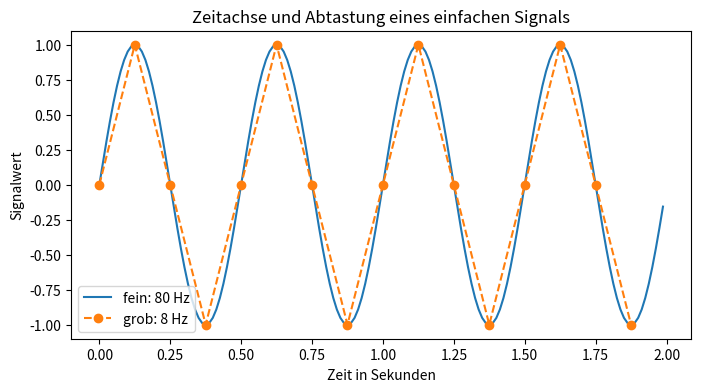
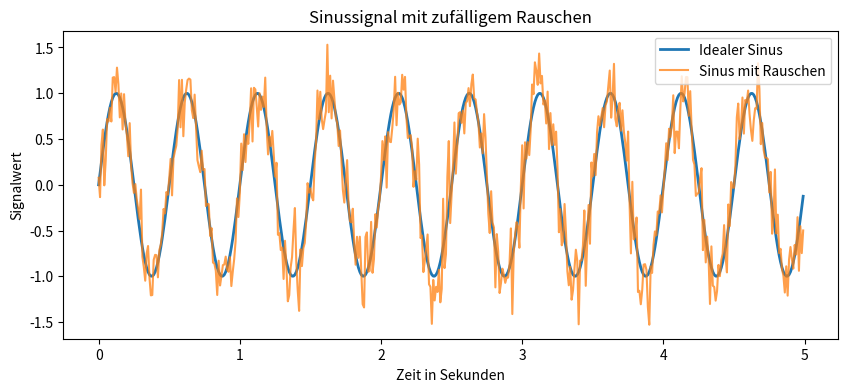
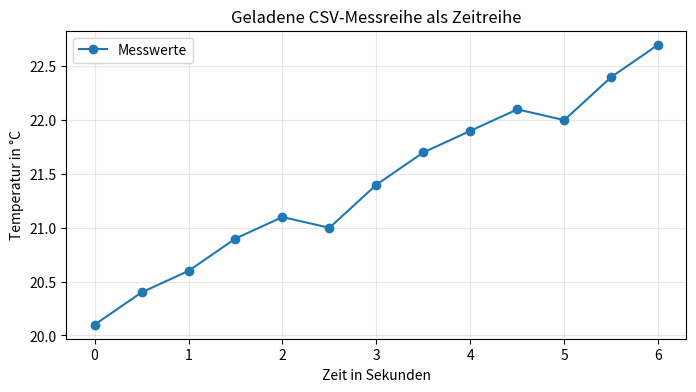
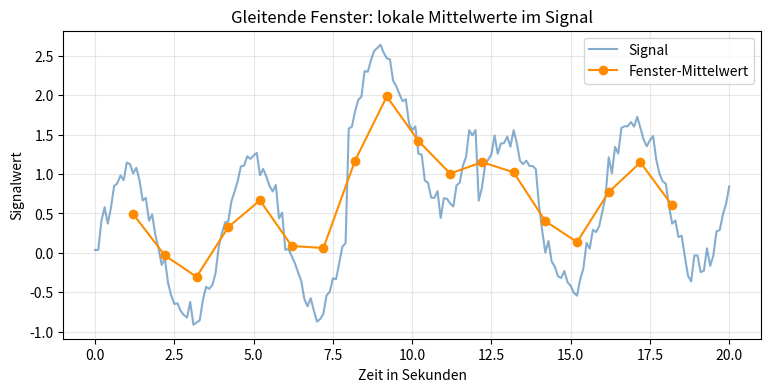
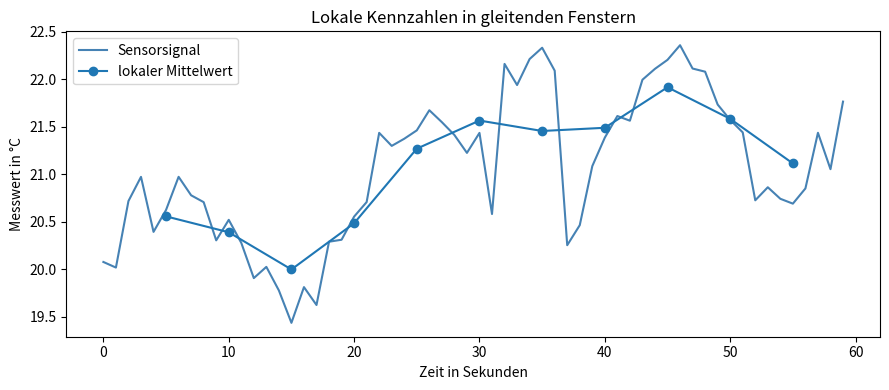
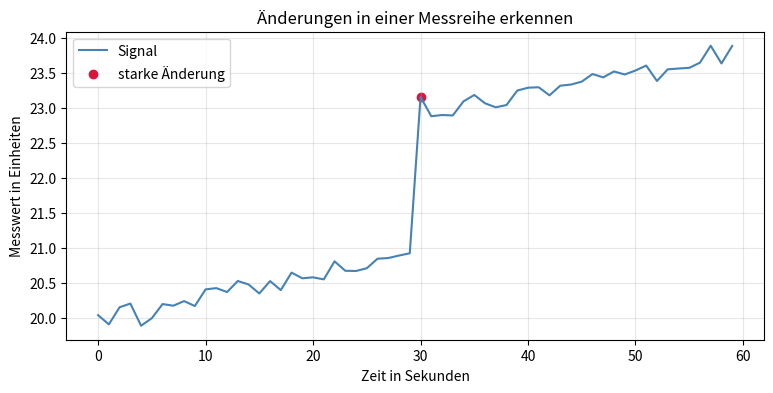
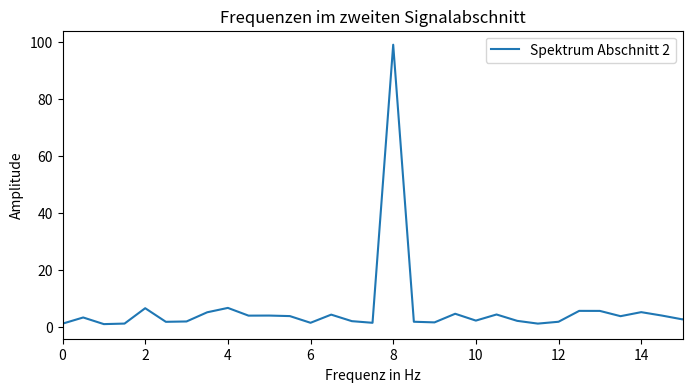
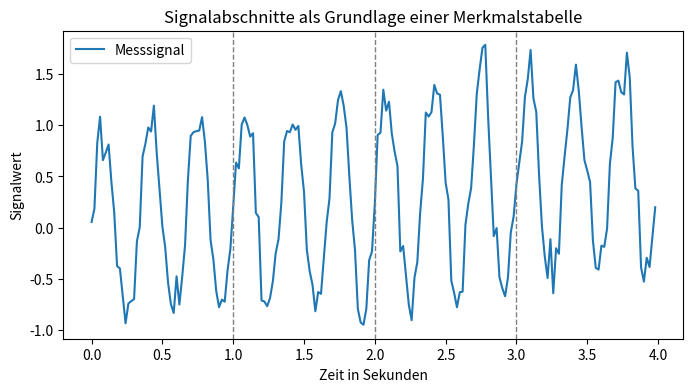

Python code for these plots, in order:
#@title Python-Code - Zeitachse und Abtastung

# Wir erzeugen eine einfache Zeitachse.
# Die Abtastrate bestimmt die Messpunkte.
# Die Grafik zeigt grobe und feine Abtastung.

import numpy as np
import matplotlib.pyplot as plt

# Diese Werte legen Dauer und Abtastraten fest.
duration_seconds = 2.0
low_rate_hz = 8
high_rate_hz = 80

# Die Zeitachsen enthalten gleichmäßig verteilte Messzeitpunkte.
low_time = np.arange(0, duration_seconds, 1 / low_rate_hz)
high_time = np.arange(0, duration_seconds, 1 / high_rate_hz)

# Eine einfache Schwingung dient als bekanntes Beispielsignal.
frequency_hz = 2
low_signal = np.sin(2 * np.pi * frequency_hz * low_time)
high_signal = np.sin(2 * np.pi * frequency_hz * high_time)

# Eine kurze Prüfung macht die Anzahl der Messpunkte sichtbar.
print(f"Grobe Abtastung: {len(low_time)} Messpunkte bei {low_rate_hz} Hz")
print(f"Feine Abtastung: {len(high_time)} Messpunkte bei {high_rate_hz} Hz")
print(f"Beobachtete Dauer: {duration_seconds:.1f} Sekunden")

# Beide Kurven zeigen dasselbe Signal auf unterschiedlich feinem Raster.
fig, ax = plt.subplots(figsize=(8, 4))
ax.plot(high_time, high_signal, label="fein: 80 Hz", color="tab:blue")
ax.plot(low_time, low_signal, "o--", label="grob: 8 Hz", color="tab:orange")

# Beschriftungen erklären die Einheiten der Zeitachse.
ax.set_title("Zeitachse und Abtastung eines einfachen Signals")
ax.set_xlabel("Zeit in Sekunden")
ax.set_ylabel("Signalwert")
ax.legend()

plt.show()



#@title Python-Code - Sinus mit Rauschen

# Wir erzeugen ein einfaches Sinussignal.
# Rauschen macht die Messreihe realistischer.
# Die Grafik zeigt beide Verläufe gemeinsam.

import numpy as np
import matplotlib.pyplot as plt

# Eine feste Zufallsquelle macht das Ergebnis reproduzierbar.
rng = np.random.default_rng(42)

# Die Zeitachse beschreibt fünf Sekunden Messdauer.
sampling_rate_hz = 100
duration_seconds = 5
sample_count = sampling_rate_hz * duration_seconds

# Gleichmäßig verteilte Zeitpunkte bilden die Messzeitpunkte.
time_seconds = np.linspace(0, duration_seconds, sample_count, endpoint=False)

# Frequenz und Amplitude bestimmen die ideale Sinusform.
frequency_hz = 2
amplitude = 1.0
clean_signal = amplitude * np.sin(2 * np.pi * frequency_hz * time_seconds)

# Zufälliges Rauschen wird zu jedem Messpunkt addiert.
noise_strength = 0.25
noise = rng.normal(loc=0.0, scale=noise_strength, size=sample_count)
noisy_signal = clean_signal + noise

# Eine einfache Prüfung schützt vor unerwarteten Längenfehlern.
if len(time_seconds) != len(noisy_signal):
    raise ValueError("Zeitachse und Signal müssen gleich lang sein.")

# Kurze Kennzahlen helfen beim Einordnen des Rauschens.
print(f"Messpunkte: {sample_count}")
print(f"Abtastrate: {sampling_rate_hz} Hz")
print(f"Rauschstärke: {noise_strength}")

# Eine gemeinsame Kurve zeigt Muster und Störung gleichzeitig.
fig, ax = plt.subplots(figsize=(10, 4))
ax.plot(time_seconds, clean_signal, label="Idealer Sinus", linewidth=2)
ax.plot(time_seconds, noisy_signal, label="Sinus mit Rauschen", alpha=0.75)

# Beschriftungen machen die Zeitreihe interpretierbar.
ax.set_title("Sinussignal mit zufälligem Rauschen")
ax.set_xlabel("Zeit in Sekunden")
ax.set_ylabel("Signalwert")
ax.legend()

plt.show()



#@title Python-Code - CSV Messreihe laden

# Wir laden eine CSV-Messreihe aus Text.
# Die Zeitachse macht das Signal interpretierbar.
# Die Grafik zeigt Trend und Rauschen.

import numpy as np
import pandas as pd
import matplotlib.pyplot as plt

# Diese Zeichenkette simuliert eine kleine CSV-Datei.
csv_text = """time_s,temperature_c
0.0,20.1
0.5,20.4
1.0,20.6
1.5,20.9
2.0,21.1
2.5,21.0
3.0,21.4
3.5,21.7
4.0,21.9
4.5,22.1
5.0,22.0
5.5,22.4
6.0,22.7
"""

# Pandas liest hier CSV-Inhalt direkt aus einer Textvariable.
rows = []
for line in csv_text.strip().splitlines()[1:]:
    parts = line.split(",")
    rows.append((float(parts[0]), float(parts[1])))

# Aus den gelesenen Zeilen entsteht eine übersichtliche Tabelle.
data = pd.DataFrame(rows, columns=["time_s", "temperature_c"])

# Eine einfache Prüfung schützt vor falsch geladenen Messreihen.
if len(data) < 2:
    raise ValueError("Die Messreihe braucht mindestens zwei Messpunkte.")

# Die Abtastabstände zeigen, ob die Zeitachse gleichmäßig ist.
time_steps = np.diff(data["time_s"].to_numpy())
mean_step = float(np.mean(time_steps))

# Kurze Ausgaben helfen bei der ersten Sichtprüfung.
print(f"Geladene Messpunkte: {len(data)}")
print(f"Mittlerer Zeitabstand: {mean_step:.2f} s")
print(f"Temperaturbereich: {data['temperature_c'].min():.1f} bis {data['temperature_c'].max():.1f} °C")

# Die Visualisierung verbindet Tabelle und Signalverlauf.
fig, ax = plt.subplots(figsize=(8, 4))
ax.plot(data["time_s"], data["temperature_c"], marker="o", label="Messwerte")

# Achsenbeschriftungen machen Einheiten und Bedeutung klar.
ax.set_title("Geladene CSV-Messreihe als Zeitreihe")
ax.set_xlabel("Zeit in Sekunden")
ax.set_ylabel("Temperatur in °C")
ax.grid(True, alpha=0.3)
ax.legend()
plt.show()



#@title Python-Code - Gleitende Fenster

# Dieses Beispiel zeigt gleitende Fenster.
# Lokale Merkmale beschreiben kurze Signalabschnitte.
# Die Grafik macht Veränderungen sichtbar.

import numpy as np
import pandas as pd
import matplotlib.pyplot as plt

# Wir erzeugen ein kleines Signal mit Trend und Rauschen.
rng = np.random.default_rng(42)
time_seconds = np.linspace(0, 20, 201)
trend = 0.04 * time_seconds

# Eine kurze Aktivitätsphase erhöht die Signalwerte lokal.
activity = np.where((time_seconds >= 8) & (time_seconds <= 12), 1.2, 0.0)
noise = rng.normal(0, 0.12, size=time_seconds.size)
signal = np.sin(2 * np.pi * 0.25 * time_seconds) + trend + activity + noise

# Diese Prüfung schützt vor unerwarteten Längenfehlern.
if len(time_seconds) != len(signal):
    raise ValueError("Zeitachse und Signal müssen gleich lang sein.")

# Fensterlänge und Schrittweite bestimmen die lokale Auflösung.
window_size = 25
step_size = 10
window_rows = []

# Jedes Fenster liefert einen Mittelpunkt und einfache Merkmale.
for start in range(0, len(signal) - window_size + 1, step_size):
    end = start + window_size
    window = signal[start:end]
    center_time = time_seconds[start:end].mean()
    mean_value = window.mean()
    energy_value = np.mean(window ** 2)
    window_rows.append([center_time, mean_value, energy_value])

# Aus den Fensterwerten entsteht eine kleine Merkmalstabelle.
features = pd.DataFrame(
    window_rows,
    columns=["Zeitmitte_s", "Mittelwert", "Energie"]
)

# Wir zeigen nur wenige Zeilen, damit die Ausgabe übersichtlich bleibt.
print("Erste Fenstermerkmale:")
print(features.head(4).round(3).to_string(index=False))

# Die Grafik verbindet Rohsignal und lokale Mittelwerte.
fig, ax = plt.subplots(figsize=(9, 4))
ax.plot(time_seconds, signal, label="Signal", color="steelblue", alpha=0.65)
ax.plot(features["Zeitmitte_s"], features["Mittelwert"], label="Fenster-Mittelwert", color="darkorange", marker="o")
ax.set_title("Gleitende Fenster: lokale Mittelwerte im Signal")

# Achsenbeschriftungen nennen die verwendeten Einheiten.
ax.set_xlabel("Zeit in Sekunden")
ax.set_ylabel("Signalwert")
ax.legend()
ax.grid(True, alpha=0.3)

plt.show()



#@title Python-Code - Lokale Kennzahlen

# Dieses Beispiel berechnet lokale Kennzahlen aus Signalfenstern.
# Fenster zeigen Mittelwert, Streuung und Extremwerte.
# Die Grafik macht lokale Veränderungen sichtbar.

import numpy as np
import pandas as pd
import matplotlib.pyplot as plt

# Wir erzeugen ein kleines Sensorsignal mit Trend und Rauschen.
rng = np.random.default_rng(42)
time_seconds = np.arange(0, 60, 1)
trend = 0.03 * time_seconds
wave = 0.8 * np.sin(2 * np.pi * time_seconds / 20)
noise = rng.normal(0, 0.25, size=time_seconds.size)
signal = 20 + trend + wave + noise

# Eine kurze Störung macht lokale Kennzahlen besonders anschaulich.
signal[32:37] = signal[32:37] + 1.8
window_size = 10
step_size = 5

# Diese Prüfung verhindert unpassende Fenstergrößen.
if window_size > signal.size:
    raise ValueError("Die Fensterlänge muss kleiner als das Signal sein.")

# Für jedes Fenster berechnen wir einfache lokale Kennzahlen.
rows = []
for start in range(0, signal.size - window_size + 1, step_size):
    end = start + window_size
    window = signal[start:end]
    rows.append(
        {
            "start_s": start,
            "mean": np.mean(window),
            "std": np.std(window),
            "min": np.min(window),
            "max": np.max(window),
        }
    )

# Die Tabelle enthält pro Fenster eine kompakte Beschreibung.
features = pd.DataFrame(rows)
print("Erste lokale Kennzahlen je Fenster:")
print(features.head(4).round(2).to_string(index=False))

# Wir zeichnen Signal und lokale Mittelwerte gemeinsam.
window_centers = features["start_s"].to_numpy() + window_size / 2
plt.figure(figsize=(9, 4))
plt.plot(time_seconds, signal, label="Sensorsignal", color="steelblue")
plt.plot(window_centers, features["mean"], "o-", label="lokaler Mittelwert")

# Achsenbeschriftungen nennen die verwendeten Einheiten.
plt.title("Lokale Kennzahlen in gleitenden Fenstern")
plt.xlabel("Zeit in Sekunden")
plt.ylabel("Messwert in °C")
plt.legend()
plt.tight_layout()
plt.show()



#@title Python-Code - Änderungen erkennen

# Dieses Beispiel erkennt Änderungen in einem Signal.
# Differenzen zeigen schnelle Anstiege und Abfälle.
# Die Grafik markiert auffällige Änderungsstellen.

import numpy as np
import matplotlib.pyplot as plt

# Wir erzeugen eine kleine Messreihe mit Zeitachse.
rng = np.random.default_rng(42)
time_seconds = np.arange(0, 60)

# Das Signal enthält Trend, Rauschen und einen Sprung.
trend = 0.03 * time_seconds
noise = rng.normal(0, 0.12, size=time_seconds.size)
signal = 20 + trend + noise
signal[30:] = signal[30:] + 2.0

# Die erste Differenz misst Änderung pro Sekunde.
change = np.diff(signal)
change_time = time_seconds[1:]

# Ein einfacher Schwellenwert findet starke Änderungen.
threshold = 0.8
strong_change_mask = np.abs(change) > threshold
strong_change_times = change_time[strong_change_mask]

# Eine kurze Prüfung macht die Annahmen sichtbar.
if signal.size != time_seconds.size:
    raise ValueError("Signal und Zeitachse müssen gleich lang sein.")

# Wir geben wenige Kennzahlen verständlich aus.
print(f"Anzahl Messpunkte: {signal.size}")
print(f"Größte Änderung: {np.max(np.abs(change)):.2f} Einheiten pro Sekunde")
print(f"Erkannte starke Änderungen: {strong_change_times.size}")
print(f"Zeitpunkte starker Änderungen: {strong_change_times.tolist()}")

# Die Grafik zeigt Signal und erkannte Änderungsstellen.
fig, ax = plt.subplots(figsize=(9, 4))
ax.plot(time_seconds, signal, label="Signal", color="steelblue")
ax.scatter(strong_change_times, signal[strong_change_times], color="crimson", label="starke Änderung")
ax.set_title("Änderungen in einer Messreihe erkennen")
ax.set_xlabel("Zeit in Sekunden")
ax.set_ylabel("Messwert in Einheiten")
ax.legend()
ax.grid(True, alpha=0.3)
plt.show()



#@title Python-Code - Fehlwerte und Ausreißer

# Wir untersuchen Fehlwerte in kurzen Signalabschnitten.
# Qualitätsmerkmale ergänzen die berechneten Signalmerkmale.
# Die Tabelle zeigt bereinigte und robuste Kennzahlen.

import numpy as np
import pandas as pd

# Ein kleines Signal erhält Trend, Rauschen und Qualitätsprobleme.
rng = np.random.default_rng(42)
time_seconds = np.arange(0, 12, 0.5)
clean_signal = 0.2 * time_seconds + np.sin(2 * np.pi * time_seconds / 4)
signal = clean_signal + rng.normal(0, 0.12, size=time_seconds.size)

# Fehlwerte und Ausreißer werden gezielt eingefügt.
signal[[5, 6, 15]] = np.nan
signal[[10, 20]] = [4.8, -3.2]
window_id = np.repeat(np.arange(1, 5), 6)

# Die Messreihe wird als Tabelle mit Zeitfenstern gespeichert.
data = pd.DataFrame(
    {"window": window_id, "time_s": time_seconds, "value": signal}
)

# Fehlwerte werden innerhalb der Zeitreihe linear interpoliert.
data["filled_value"] = data["value"].interpolate(limit_direction="both")

# Ausreißer werden mit einer robusten Median-Regel markiert.
median_value = data["filled_value"].median()
mad_value = np.median(np.abs(data["filled_value"] - median_value))
robust_z = 0.6745 * (data["filled_value"] - median_value) / mad_value
data["is_outlier"] = np.abs(robust_z) > 3.5

# Für robuste Merkmale werden extreme Werte begrenzt.
lower_limit = data["filled_value"].quantile(0.05)
upper_limit = data["filled_value"].quantile(0.95)
data["clean_value"] = data["filled_value"].clip(lower_limit, upper_limit)

# Pro Abschnitt entstehen Signalmerkmale und Qualitätsmerkmale.
feature_table = data.groupby("window").agg(
    mean_value=("clean_value", "mean"),
    std_value=("clean_value", "std"),
    missing_share=("value", lambda values: values.isna().mean()),
    outlier_count=("is_outlier", "sum"),
)

# Die Ausgabe bleibt klein und zeigt den Nutzen der Qualitätsmerkmale.
feature_table = feature_table.round(2)
print("Merkmalstabelle pro Signalabschnitt:")
print(feature_table.to_string())



#@title Python-Code - Frequenzen sichtbar machen

# Wir machen Frequenzen in Signalabschnitten sichtbar.
# Die Fourier-Analyse zeigt wiederkehrende Schwingungen.
# Eine kleine Tabelle fasst Abschnittsmerkmale zusammen.

import numpy as np
import pandas as pd
import matplotlib.pyplot as plt

# Wir erzeugen ein kurzes Signal mit zwei Abschnitten.
sampling_rate = 100
seconds = 4
time = np.arange(0, seconds, 1 / sampling_rate)

# Der erste Abschnitt schwingt langsamer als der zweite.
first_part = np.sin(2 * np.pi * 3 * time[:200])
second_part = np.sin(2 * np.pi * 8 * time[200:])
signal = np.concatenate([first_part, second_part])

# Ein kleines Rauschen macht das Beispiel realistischer.
rng = np.random.default_rng(42)
noise = rng.normal(0, 0.25, size=signal.size)
signal = signal + noise

# Wir prüfen, ob die Fenster genau passen.
window_size = 200
if signal.size % window_size != 0:
    raise ValueError("Die Signalabschnitte passen nicht genau.")

# Für jedes Fenster berechnen wir Frequenzmerkmale.
rows = []
for start in range(0, signal.size, window_size):
    window = signal[start:start + window_size]
    frequencies = np.fft.rfftfreq(window_size, d=1 / sampling_rate)
    amplitudes = np.abs(np.fft.rfft(window))
    amplitudes[0] = 0
    dominant_index = np.argmax(amplitudes)
    dominant_frequency = frequencies[dominant_index]
    low_band_strength = amplitudes[(frequencies >= 1) & (frequencies <= 5)].sum()
    high_band_strength = amplitudes[(frequencies > 5) & (frequencies <= 12)].sum()
    rows.append([start // window_size + 1, dominant_frequency, low_band_strength, high_band_strength])

# Die Merkmalstabelle enthält eine Zeile pro Abschnitt.
feature_table = pd.DataFrame(
    rows,
    columns=["Abschnitt", "dominante_Frequenz_Hz", "Staerke_1_bis_5_Hz", "Staerke_5_bis_12_Hz"]
)

# Gerundete Werte sind für den Einstieg leichter lesbar.
print("Frequenzmerkmale pro Signalabschnitt:")
print(feature_table.round(2).to_string(index=False))

# Wir zeigen das Frequenzspektrum des zweiten Abschnitts.
window = signal[200:400]
frequencies = np.fft.rfftfreq(window_size, d=1 / sampling_rate)
amplitudes = np.abs(np.fft.rfft(window))

# Die höchste Spitze markiert die dominante Frequenz.
fig, ax = plt.subplots(figsize=(8, 4))
ax.plot(frequencies, amplitudes, label="Spektrum Abschnitt 2")
ax.set_title("Frequenzen im zweiten Signalabschnitt")
ax.set_xlabel("Frequenz in Hz")
ax.set_ylabel("Amplitude")
ax.set_xlim(0, 15)
ax.legend()
plt.show()



#@title Python-Code - Signalprojekt mit Merkmalen

# Dieses Mini-Projekt erzeugt ein künstliches Messsignal.
# Signalabschnitte werden zu verständlichen Merkmalen verdichtet.
# Am Ende entsteht eine kleine Merkmalstabelle.

import numpy as np
import pandas as pd
import matplotlib.pyplot as plt

# Eine feste Zufallsquelle macht das Beispiel wiederholbar.
rng = np.random.default_rng(42)

# Wir erzeugen vier Sekunden Messwerte mit 50 Hertz.
sampling_rate_hz = 50
duration_seconds = 4
sample_count = sampling_rate_hz * duration_seconds

# Die Zeitachse beschreibt jeden Messpunkt in Sekunden.
time_seconds = np.arange(sample_count) / sampling_rate_hz

# Das Signal enthält Trend, Schwingung und kleines Rauschen.
trend = 0.15 * time_seconds
wave = np.sin(2 * np.pi * 3 * time_seconds)
noise = rng.normal(0, 0.18, sample_count)
signal = trend + wave + noise

# Eine einfache Prüfung schützt vor falschen Abschnittsgrößen.
window_size = sampling_rate_hz
if sample_count % window_size != 0:
    raise ValueError("Die Messreihe passt nicht exakt in ganze Sekunden.")

# Jeder Abschnitt wird als eigene Beobachtung betrachtet.
windows = signal.reshape(-1, window_size)
window_count = windows.shape[0]

# Änderungswerte zeigen, wie stark das Signal springt.
changes = np.diff(windows, axis=1)

# Die Frequenzachse gehört zur schnellen Fourier-Transformation.
frequencies_hz = np.fft.rfftfreq(window_size, d=1 / sampling_rate_hz)
spectra = np.abs(np.fft.rfft(windows, axis=1))

# Die Nullfrequenz wird ignoriert, damit Schwingungen dominieren.
dominant_indices = np.argmax(spectra[:, 1:], axis=1) + 1
dominant_frequencies_hz = frequencies_hz[dominant_indices]

# Aus jedem Abschnitt entsteht eine Zeile der Merkmalstabelle.
feature_table = pd.DataFrame({
    "abschnitt": np.arange(1, window_count + 1),
    "start_s": np.arange(window_count),
    "mittelwert": windows.mean(axis=1),
    "streuung": windows.std(axis=1),
    "dominante_hz": dominant_frequencies_hz,
})

# Gerundete Werte sind für den ersten Blick leichter lesbar.
print("Merkmalstabelle: eine Zeile beschreibt eine Signalsekunde.")
print(feature_table.round(2).to_string(index=False))

# Die Grafik zeigt Rohsignal und Abschnittsgrenzen gemeinsam.
fig, ax = plt.subplots(figsize=(8, 4))
ax.plot(time_seconds, signal, label="Messsignal")

# Senkrechte Linien markieren die gebildeten Abschnitte.
for boundary in range(1, duration_seconds):
    ax.axvline(boundary, color="gray", linestyle="--", linewidth=1)

# Beschriftungen machen die Darstellung interpretierbar.
ax.set_title("Signalabschnitte als Grundlage einer Merkmalstabelle")
ax.set_xlabel("Zeit in Sekunden")
ax.set_ylabel("Signalwert")
ax.legend()
plt.show()
